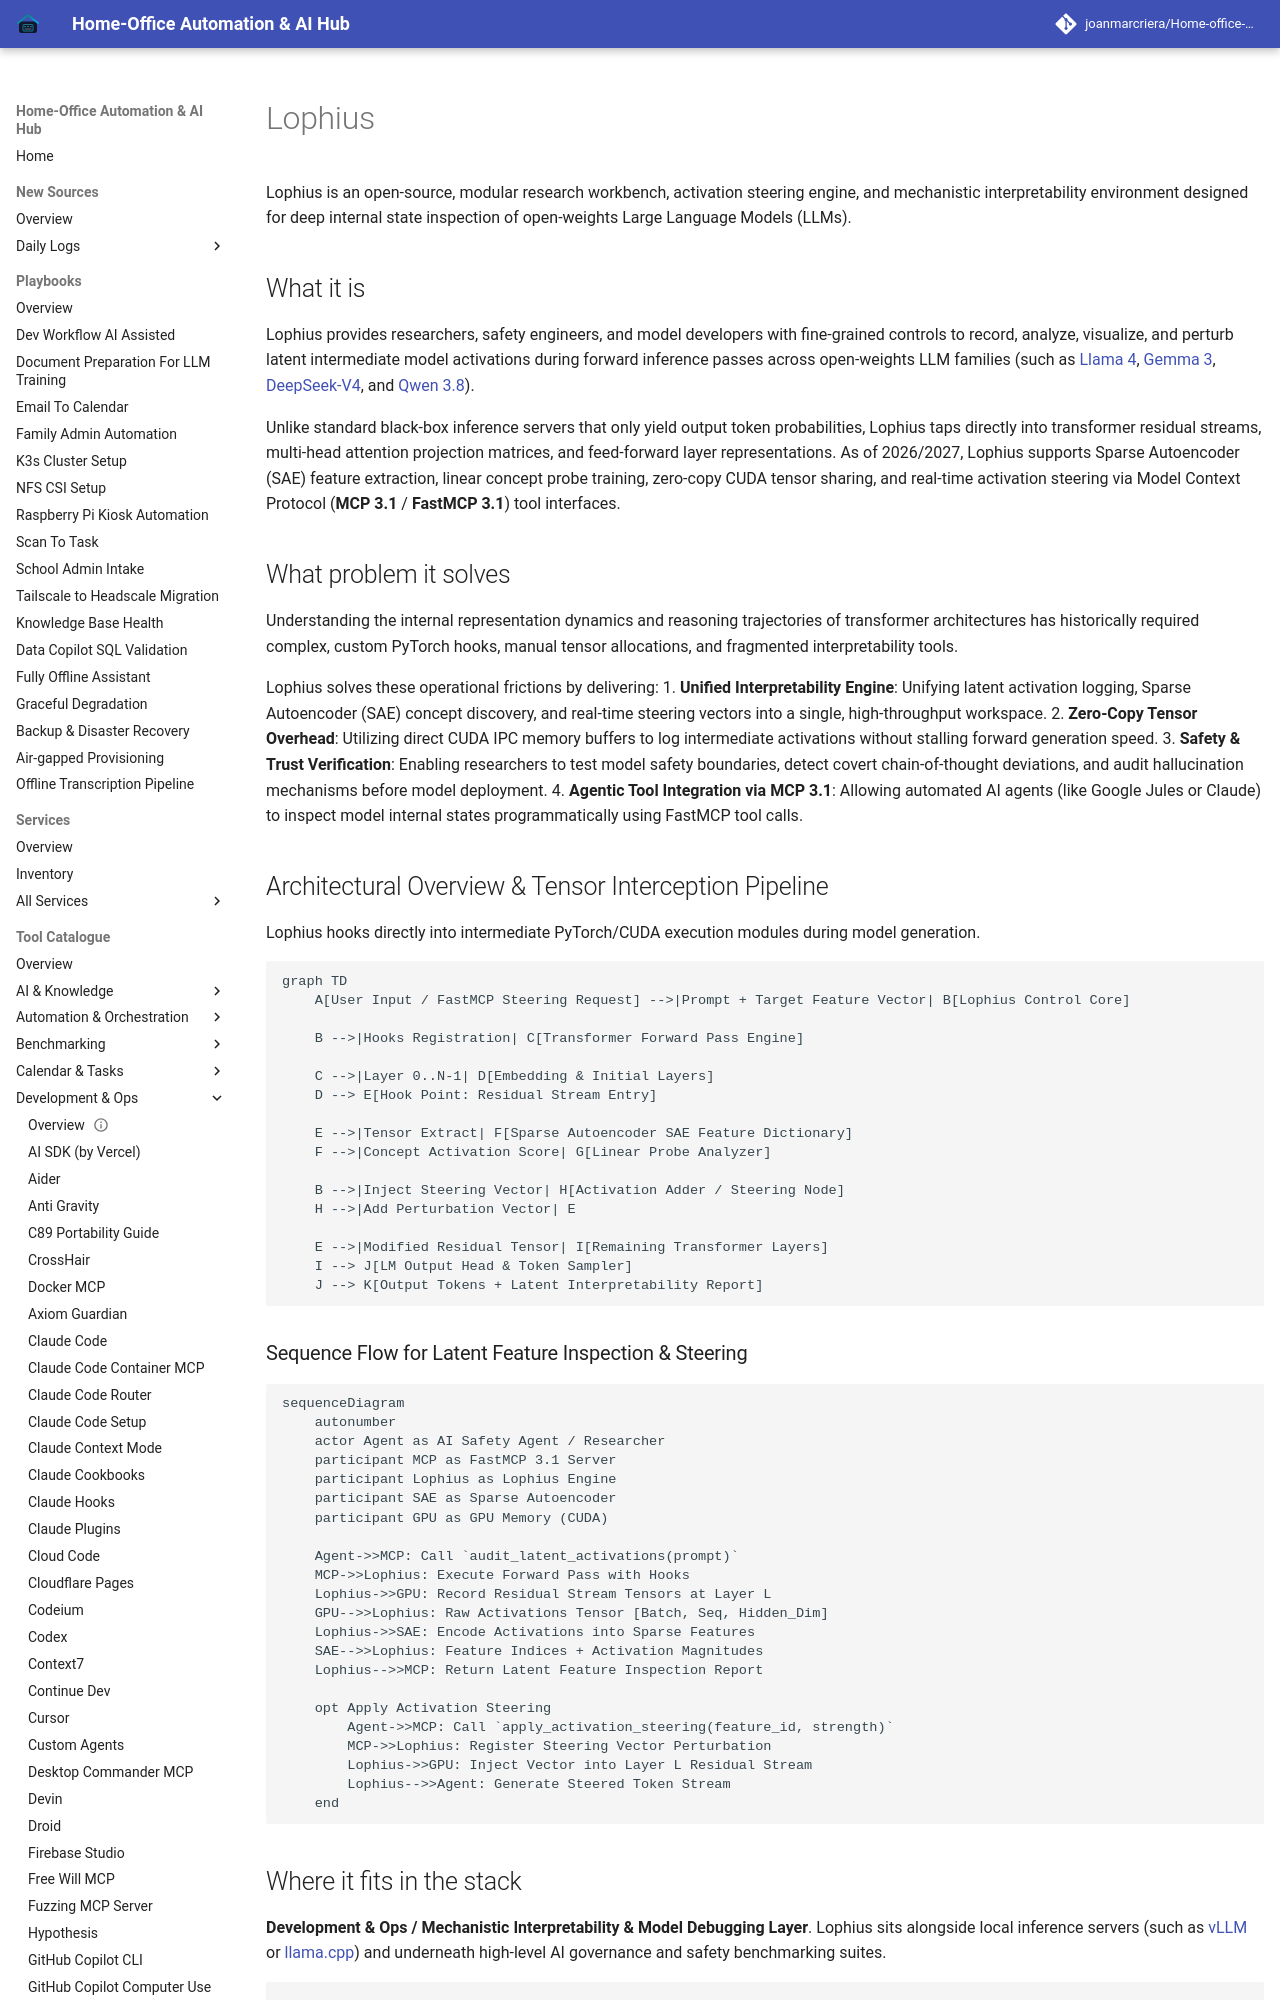

repository: joanmarcriera/Home-office-automations · page: tools/development_ops/lophius/index.html · generator: mkdocs

# Lophius

Lophius is an open-source, modular research workbench, activation steering engine, and mechanistic interpretability environment designed for deep internal state inspection of open-weights Large Language Models (LLMs).

## What it is

Lophius provides researchers, safety engineers, and model developers with fine-grained controls to record, analyze, visualize, and perturb latent intermediate model activations during forward inference passes across open-weights LLM families (such as [Llama 4](../../knowledge_base/model_classes.md), [Gemma 3](../ai_knowledge/local_llms.md), [DeepSeek-V4](../providers/deepseek.md), and [Qwen 3.8](../ai_knowledge/qwen.md)).

Unlike standard black-box inference servers that only yield output token probabilities, Lophius taps directly into transformer residual streams, multi-head attention projection matrices, and feed-forward layer representations. As of 2026/2027, Lophius supports Sparse Autoencoder (SAE) feature extraction, linear concept probe training, zero-copy CUDA tensor sharing, and real-time activation steering via Model Context Protocol (**MCP 3.1** / **FastMCP 3.1**) tool interfaces.

## What problem it solves

Understanding the internal representation dynamics and reasoning trajectories of transformer architectures has historically required complex, custom PyTorch hooks, manual tensor allocations, and fragmented interpretability tools.

Lophius solves these operational frictions by delivering:
1. **Unified Interpretability Engine**: Unifying latent activation logging, Sparse Autoencoder (SAE) concept discovery, and real-time steering vectors into a single, high-throughput workspace.
2. **Zero-Copy Tensor Overhead**: Utilizing direct CUDA IPC memory buffers to log intermediate activations without stalling forward generation speed.
3. **Safety & Trust Verification**: Enabling researchers to test model safety boundaries, detect covert chain-of-thought deviations, and audit hallucination mechanisms before model deployment.
4. **Agentic Tool Integration via MCP 3.1**: Allowing automated AI agents (like Google Jules or Claude) to inspect model internal states programmatically using FastMCP tool calls.

## Architectural Overview & Tensor Interception Pipeline

Lophius hooks directly into intermediate PyTorch/CUDA execution modules during model generation.

```mermaid
graph TD
    A[User Input / FastMCP Steering Request] -->|Prompt + Target Feature Vector| B[Lophius Control Core]

    B -->|Hooks Registration| C[Transformer Forward Pass Engine]

    C -->|Layer 0..N-1| D[Embedding & Initial Layers]
    D --> E[Hook Point: Residual Stream Entry]

    E -->|Tensor Extract| F[Sparse Autoencoder SAE Feature Dictionary]
    F -->|Concept Activation Score| G[Linear Probe Analyzer]

    B -->|Inject Steering Vector| H[Activation Adder / Steering Node]
    H -->|Add Perturbation Vector| E

    E -->|Modified Residual Tensor| I[Remaining Transformer Layers]
    I --> J[LM Output Head & Token Sampler]
    J --> K[Output Tokens + Latent Interpretability Report]
```
